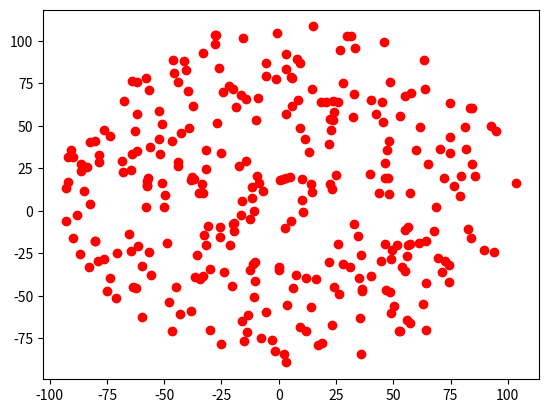

Source code (Python):
# [redacted]
#Script para generar puntos que simulan la posición de UEs en el espacio, mediante el proceso Poisson (Point Processs Poisson)
#El script, presenta dos tipos de pruebas: se generan puntos con la libreŕia scipy y con numpy. Los resultados no difieren.
import numpy as np
import scipy.stats
import matplotlib.pyplot as plt
import math
import time

def distribuir_en_sector():
	'''Funcion. Distribuye usuarios en un sector. Retorna una matriz por celda mas no por sector.'''
	pass

def distribuir_en_celdas(r, x_origen, y_origen, intensidad):
	'''Funcion principal. Distribuye un conjunto de usuarios en un conjunto de celdas. El resultado
	es las coordenadas de usuarios por celda, empaquetados en una matriz. Con esta matriz se 
	calcula la distancia. Retorna una matriz de matrices (matriz de celda).'''

	area_total=np.pi*r**2
	cantidad_de_puntos = np.random.poisson(intensidad*area_total) 
	#de esta forma todas las celdas tiene el mismo numero de usuarios.
	#llamar funcion
	print("ppp: puntos de entrada ", len(x_origen))
	
	'''Recordar que x_origen y y_origen de esta funcion tiene un formato dinamico
	esto debe ser tenido en cuenta como se hizo para la sectorizacion.(revisar si 
	lo dicho anterior, es verdad. parece que no)'''
	lista_x=[]
	lista_y=[]

	for x,y in zip(x_origen,y_origen):
		#print(x,y)
		coordenada_x, coordenada_y = distribuir_usuarios(r, cantidad_de_puntos) #genera puntos en un circulo de origen 0,0
		###################para trasladar el circullo a un lugar deseado, se suman los puntos cartesianos x,y a los del circulo
		###########Ademas se hace dentro del for, para que genere puntos distintos en cada iteracion.
		#print("antes: ", coordenada_x, "sumando ", x)
		coordenada_x=coordenada_x + x 
		
		lista_x.append(coordenada_x)
		#print("dapues: ", coordenada_x)
		coordenada_y=coordenada_y + y
		lista_y.append(coordenada_y)
	#e.g., para celdas=19, hay cantidad_de_puntos distribuidos con ppp.
	
	#convierto la lista de array en array de listas #issue: no sirve .shape
	'''Por cada coordenada x,y, existen n usuarios de coordenadas cordenada_x,cordenada_y'''
	coordenada_np_x=np.asarray(lista_x)
	coordenada_np_y=np.asarray(lista_y)
	return coordenada_np_x, coordenada_np_y


def distribuir_usuarios(r, cantidad_puntos):
	'''Funcion secundaria a principal. Copia el comportamiento de distribuir_circuo, pero en una forma modular'''
	#calcular theta y rho en esta funcion, garantiza que sean distintos.
	try:
		theta=2*np.pi*np.random.uniform(0,1,cantidad_puntos)
		rho=r*np.sqrt(np.random.uniform(0,1,cantidad_puntos))
		coord_x = rho * np.cos(theta)
		coord_y = rho * np.sin(theta)
	except Exception as ex:
		print(ex)
	return coord_x, coord_y



def distribuir_circulo(r, x_origen, y_origen, intensidad):
	'''Funcion. Genera las coordenadas de un conjunto de usuarios confinados
	en un espacio deseado (circulo) y de intensidad (densidad) intensidad, y ubicados en un origen'''

	#Simulation window parameters
	#r=1;  #radius of disk
	#centre of disk
	area_total=np.pi*r**2; #area of disk
	
	#Point process parameters
	#intensidad=1; #intensity (ie mean density) of the Poisson process
	#print("lambda: ", intensidad)
	
	#Simulate Poisson point process. Este proceso debe ser independiente de maint si se desea que sea el mismo número de puntos.
	numero_de_puntos = np.random.poisson(intensidad*area_total);#Poisson number of points
	print("Numero de points: ", numero_de_puntos)
	theta=2*np.pi*np.random.uniform(0,1,numero_de_puntos); #angular coordinates 
	rho=r*np.sqrt(np.random.uniform(0,1,numero_de_puntos)); #radial coordinates 
	
	#Convert from polar to Cartesian coordinates
	coordenada_x = rho * np.cos(theta);
	coordenada_y = rho * np.sin(theta);
	
	#Shift centre of disk to (x_origen,y_origen) 
	coordenada_x=coordenada_x+x_origen; coordenada_y=coordenada_y+y_origen;
	
	#Plotting
	#plt.scatter(coordenada_x,coordenada_y, edgecolor='b', facecolor='none', alpha=0.5 );
	#plt.xlabel("x"); plt.ylabel("y");
	#plt.axis('equal');
	#plt.grid(True)
	#plt.savefig("test2.png")
	return coordenada_x,coordenada_y

   
def prueba1():
	x=5;y=10
	intensity=100/radio**2
	x,y=distribuir_circulo(radio, x,y, intensity)
	plt.plot(x,y,"ro")

def prueba2():
	pass

if __name__ == "__main__":
	print("ppp fix function")
	radio=100 
	
	 
	#requisite: create n disk or radius r.
	#radio: radius of disk. origen: coordinates.  
	prueba1()
	
	plt.show()

else:
    print("importado:ppp")
